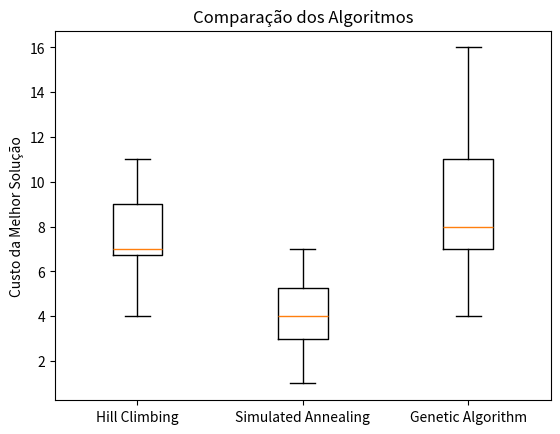

Here is the Python script that generated this plot: (Note: this script raises an exception after producing the figure.)
import random
import math

def inicializa_tabuleiro():
    return [random.randint(1, 8) for _ in range(8)]

def calcula_custo(tabuleiro):
    custo = 0
    for i in range(8):
        for j in range(i + 1, 8):
            if tabuleiro[i] == tabuleiro[j] or abs(tabuleiro[i] - tabuleiro[j]) == abs(i - j):
                custo += 1
    return custo

def gera_vizinho(tabuleiro):
    novo_tabuleiro = tabuleiro.copy()
    col_a = random.randint(0, 7)
    col_b = random.randint(0, 7)
    novo_tabuleiro[col_a], novo_tabuleiro[col_b] = novo_tabuleiro[col_b], novo_tabuleiro[col_a]
    return novo_tabuleiro

def probabilidade_aceitacao(custo_atual, novo_custo, temperatura):
    if novo_custo < custo_atual:
        return 1.0
    else:
        return math.exp((custo_atual - novo_custo) / temperatura)

def hill_climbing_with_restart(iteracoes=1000, reinicio_a_cada=50):
    melhor_solucao = inicializa_tabuleiro()
    melhor_custo = calcula_custo(melhor_solucao)

    iteracoes_sem_melhora = 0
    iteracoes_totais = 0
    total_reinicios = 20
    temperatura = 1000.0
    taxa_resfriamento = 0.99

    for iteracao in range(iteracoes):
        novo_tabuleiro = gera_vizinho(melhor_solucao)
        novo_custo = calcula_custo(novo_tabuleiro)

        probabilidade_aceite = probabilidade_aceitacao(melhor_custo, novo_custo, temperatura)

        if random.random() < probabilidade_aceite:
            melhor_solucao = novo_tabuleiro
            melhor_custo = novo_custo
            iteracoes_sem_melhora = 0
        else:
            iteracoes_sem_melhora += 1

        iteracoes_totais += 1

        if iteracoes_totais % reinicio_a_cada == 0:
            melhor_solucao = inicializa_tabuleiro()
            melhor_custo = calcula_custo(melhor_solucao)
            iteracoes_sem_melhora = 0

        temperatura *= taxa_resfriamento

    return melhor_solucao, melhor_custo

def simulated_annealing(iteracoes=1000, temperatura_inicial=1000.0, taxa_resfriamento=0.99):
    melhor_solucao = inicializa_tabuleiro()
    melhor_custo = calcula_custo(melhor_solucao)

    temperatura = temperatura_inicial

    for iteracao in range(iteracoes):
        novo_tabuleiro = gera_vizinho(melhor_solucao)
        novo_custo = calcula_custo(novo_tabuleiro)

        probabilidade_aceite = probabilidade_aceitacao(melhor_custo, novo_custo, temperatura)

        if random.random() < probabilidade_aceite:
            melhor_solucao = novo_tabuleiro
            melhor_custo = novo_custo

        temperatura *= taxa_resfriamento

    return melhor_solucao, melhor_custo

def crossover(pai1, pai2):
    ponto_corte = random.randint(0, 7)
    filho = pai1[:ponto_corte] + pai2[ponto_corte:]
    return filho

def mutacao(filho):
    filho_mutado = filho.copy()
    ponto_mutacao = random.randint(0, 7)
    filho_mutado[ponto_mutacao] = random.randint(1, 8)
    return filho_mutado

def algoritmo_genetico(tamanho_populacao=20, geracoes=50, probabilidade_mutacao=0.2):
    populacao = [inicializa_tabuleiro() for _ in range(tamanho_populacao)]

    for geracao in range(geracoes):
        populacao.sort(key=lambda x: calcula_custo(x))
        nova_populacao = []

        for i in range(0, len(populacao) - 1, 2):
            pai1 = populacao[i]
            pai2 = populacao[i + 1]
            filho = crossover(pai1, pai2)

            if random.random() < probabilidade_mutacao:
                filho = mutacao(filho)

            nova_populacao.append(filho)

        if len(populacao) % 2 == 1:
            nova_populacao.append(populacao[-1])

        populacao = nova_populacao

    melhor_solucao = min(populacao, key=lambda x: calcula_custo(x))
    melhor_custo = calcula_custo(melhor_solucao)

    return melhor_solucao, melhor_custo




import matplotlib.pyplot as plt
import pandas as pd
import seaborn as sns
import numpy as np

def executar_algoritmo(algoritmo, iteracoes):
    resultados = []
    for _ in range(iteracoes):
        _, custo = algoritmo()
        resultados.append(custo)
    return resultados

def plotar_boxplots(resultados_hc, resultados_sa, resultados_ga):
    dados = [resultados_hc, resultados_sa, resultados_ga]

    fig, ax = plt.subplots()
    ax.boxplot(dados, labels=['Hill Climbing', 'Simulated Annealing', 'Genetic Algorithm'])
    ax.set_ylabel('Custo da Melhor Solução')
    ax.set_title('Comparação dos Algoritmos')

    plt.show()

def sumarizar_resultados(resultados):
    resultados_aplanados = [item for sublist in resultados for item in sublist]
    sumario = {
        'Mínimo': min(resultados_aplanados),
        'Máximo': max(resultados_aplanados),
        'Mediana': np.median(resultados_aplanados),
        'Desvio Padrão': np.std(resultados_aplanados)
    }
    return sumario

def executar_algoritmo_com_historico(algoritmo, iteracoes):
    historico = []
    for _ in range(iteracoes):
        _, custo = algoritmo()
        historico.append(custo)
    return historico

def main():
    iteracoes_boxplot = 20
    iteracoes_sumario = 20
    iteracoes_grafico = 50

    # Boxplot
    resultados_hc = executar_algoritmo(hill_climbing_with_restart, iteracoes_boxplot)
    resultados_sa = executar_algoritmo(simulated_annealing, iteracoes_boxplot)
    resultados_ga = executar_algoritmo(algoritmo_genetico, iteracoes_boxplot)
    plotar_boxplots(resultados_hc, resultados_sa, resultados_ga)




    # Sumarização de Resultados
    resultados_hc_sumario = [executar_algoritmo(hill_climbing_with_restart, iteracoes_sumario) for _ in range(iteracoes_sumario)]
    resultados_sa_sumario = [executar_algoritmo(simulated_annealing, iteracoes_sumario) for _ in range(iteracoes_sumario)]
    resultados_ga_sumario = [executar_algoritmo(algoritmo_genetico, iteracoes_sumario) for _ in range(iteracoes_sumario)]

    sumario_hc = sumarizar_resultados(resultados_hc_sumario)
    sumario_sa = sumarizar_resultados(resultados_sa_sumario)
    sumario_ga = sumarizar_resultados(resultados_ga_sumario)

    dados = {
        'Hill Climbing': sumario_hc,
        'Simulated Annealing': sumario_sa,
        'Genetic Algorithm': sumario_ga
    }

    df_sumario = pd.DataFrame(dados)
    print("Tabela de Sumarização de Resultados:")
    styled_df = df_sumario.style.set_table_styles([
        {'selector': 'th', 'props': [('background-color', '#f2f2f2')]}
    ]).format({
        'Mínimo': '{:.6f}',
        'Máximo': '{:.6f}',
        'Mediana': '{:.6f}',
        'Desvio Padrão': '{:.6f}'
    })

    display(styled_df)


    # Gráfico de Evolução
    dados_historico = []

    for i in range(iteracoes_sumario):
        historico_hc = executar_algoritmo_com_historico(hill_climbing_with_restart, iteracoes_grafico)
        dados_historico.extend([(i + 1, 'Hill Climbing', chamada, valor) for chamada, valor in enumerate(historico_hc, start=1)])

    for i in range(iteracoes_sumario):
        historico_sa = executar_algoritmo_com_historico(simulated_annealing, iteracoes_grafico)
        dados_historico.extend([(i + 1, 'Simulated Annealing', chamada, valor) for chamada, valor in enumerate(historico_sa, start=1)])

    for i in range(iteracoes_sumario):
        historico_ga = executar_algoritmo_com_historico(algoritmo_genetico, iteracoes_grafico)
        dados_historico.extend([(i + 1, 'Genetic Algorithm', chamada, valor) for chamada, valor in enumerate(historico_ga, start=1)])

    df_historico = pd.DataFrame(dados_historico, columns=['Execução', 'Algoritmo', 'Número de Chamadas', 'Melhor Valor'])


    plt.figure(figsize=(12, 8))
    sns.lineplot(data=df_historico, x='Número de Chamadas', y='Melhor Valor', hue='Algoritmo', ci=None)
    plt.title('Evolução da Função Objetivo')
    plt.xlabel('Número de Chamadas à Função Objetivo')
    plt.ylabel('Melhor Valor da Função Objetivo')
    plt.legend(title='Algoritmo', bbox_to_anchor=(1, 1))
    plt.show()


if __name__ == '__main__':
    main()
